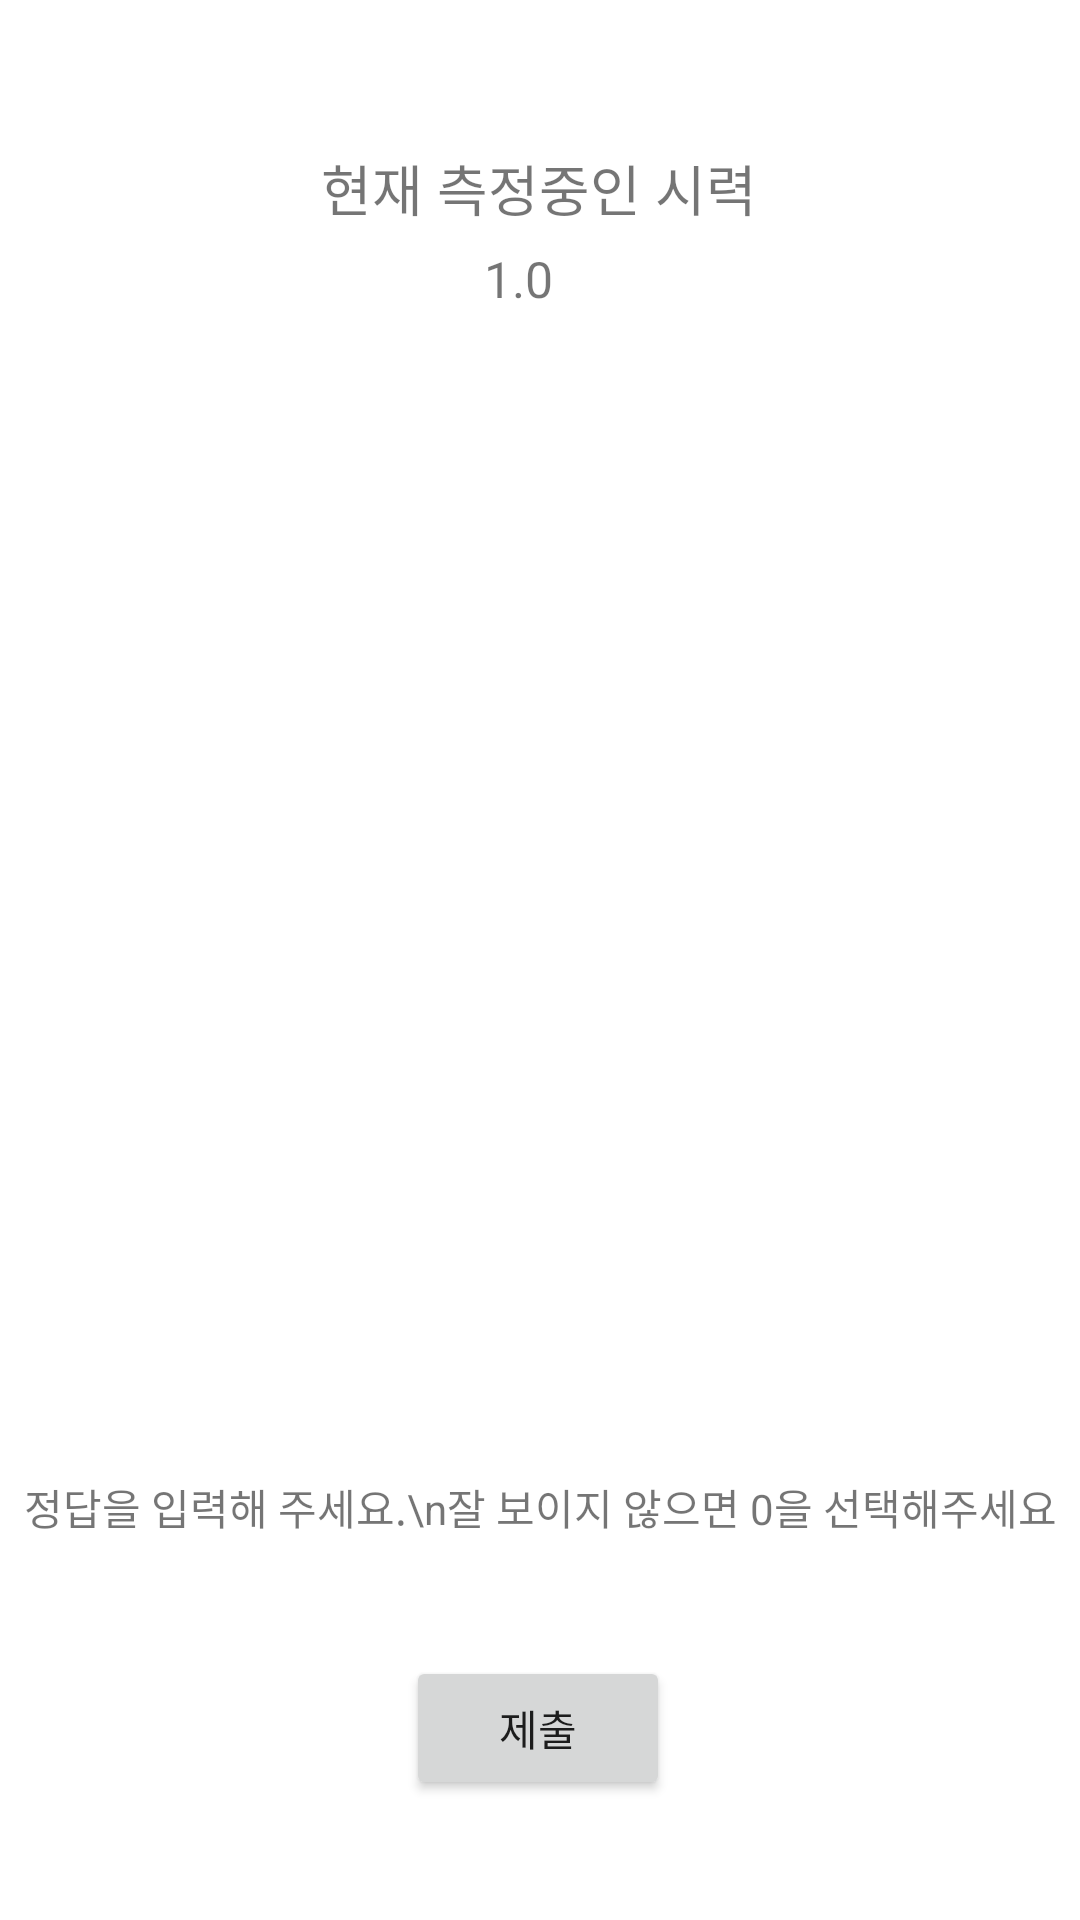

The Android layout XML behind this screen, and the referenced resources:
<!-- AndroidManifest.xml: application theme Theme.Eyesight_Test -->
<!-- res/layout/activity_check_eyesight.xml -->
<?xml version="1.0" encoding="utf-8"?>
<androidx.constraintlayout.widget.ConstraintLayout xmlns:android="http://schemas.android.com/apk/res/android"
    xmlns:app="http://schemas.android.com/apk/res-auto"
    xmlns:tools="http://schemas.android.com/tools"
    android:layout_width="match_parent"
    android:layout_height="match_parent"
    tools:context=".Check_eyesight">

    <ImageView
        android:id="@+id/calc_question_image"
        android:layout_width="210dp"
        android:layout_height="200dp"
        android:layout_marginBottom="124dp"
        app:layout_constraintBottom_toTopOf="@+id/textView3"
        app:layout_constraintEnd_toEndOf="parent"
        app:layout_constraintHorizontal_bias="0.497"
        app:layout_constraintStart_toStartOf="parent" />

    <TextView
        android:id="@+id/textView3"
        android:layout_width="wrap_content"
        android:layout_height="wrap_content"
        android:layout_marginBottom="48dp"
        android:gravity="center"
        android:text="정답을 입력해 주세요.\n잘 보이지 않으면 0을 선택해주세요"
        app:layout_constraintBottom_toTopOf="@+id/sight_check_group"
        app:layout_constraintEnd_toEndOf="parent"
        app:layout_constraintStart_toStartOf="parent" />

    <RadioGroup
        android:id="@+id/sight_check_group"
        android:layout_width="match_parent"
        android:layout_height="0dp"
        android:layout_marginBottom="107dp"
        android:orientation="horizontal"
        android:paddingLeft="20dp"
        android:paddingRight="20dp"
        app:layout_constraintBottom_toBottomOf="parent"
        app:layout_constraintEnd_toEndOf="parent"
        app:layout_constraintHorizontal_bias="0.0"
        app:layout_constraintStart_toStartOf="parent"
        app:layout_constraintTop_toBottomOf="@+id/textView5">

        <RadioButton
            android:id="@+id/choice1"
            android:layout_width="wrap_content"
            android:layout_height="wrap_content"
            android:layout_weight="1"
            android:text="1" />

        <RadioButton
            android:id="@+id/choice2"
            android:layout_width="wrap_content"
            android:layout_height="wrap_content"
            android:layout_weight="1"
            android:text="2" />

        <RadioButton
            android:id="@+id/choice3"
            android:layout_width="wrap_content"
            android:layout_height="wrap_content"
            android:layout_weight="1"
            android:text="3" />

        <RadioButton
            android:id="@+id/choice4"
            android:layout_width="wrap_content"
            android:layout_height="wrap_content"
            android:layout_weight="1"
            android:text="4" />
    </RadioGroup>

    <Button
        android:id="@+id/submitBtn"
        android:layout_width="wrap_content"
        android:layout_height="wrap_content"
        android:layout_marginBottom="40dp"
        android:text="제출"
        app:layout_constraintBottom_toBottomOf="parent"
        app:layout_constraintEnd_toEndOf="parent"
        app:layout_constraintHorizontal_bias="0.498"
        app:layout_constraintStart_toStartOf="parent" />

    <TextView
        android:id="@+id/textView4"
        android:layout_width="wrap_content"
        android:layout_height="wrap_content"
        android:layout_marginTop="49dp"
        android:layout_marginBottom="485dp"
        android:gravity="center"
        android:text="현재 측정중인 시력"
        android:textSize="55px"
        app:layout_constraintBottom_toTopOf="@+id/sight_check_group"
        app:layout_constraintEnd_toEndOf="parent"
        app:layout_constraintHorizontal_bias="0.498"
        app:layout_constraintStart_toStartOf="parent"
        app:layout_constraintTop_toTopOf="parent" />

    <TextView
        android:id="@+id/textView5"
        android:layout_width="wrap_content"
        android:layout_height="wrap_content"
        android:layout_marginTop="80dp"
        android:layout_marginEnd="68dp"
        android:layout_marginBottom="455dp"
        android:gravity="center"
        android:text="1.0"
        android:textSize="50px"
        app:layout_constraintBottom_toTopOf="@+id/sight_check_group"
        app:layout_constraintEnd_toEndOf="@+id/textView4"
        app:layout_constraintTop_toTopOf="parent" />


</androidx.constraintlayout.widget.ConstraintLayout>
<!-- resources referenced by this layout -->
<resources>
  <style name="Theme.Eyesight_Test" parent="Theme.MaterialComponents.DayNight.DarkActionBar">
          
          <item name="colorPrimary">@color/purple_500</item>
          <item name="colorPrimaryVariant">@color/purple_700</item>
          <item name="colorOnPrimary">@color/white</item>
          
          <item name="colorSecondary">@color/teal_200</item>
          <item name="colorSecondaryVariant">@color/teal_700</item>
          <item name="colorOnSecondary">@color/black</item>
          
          <item name="android:statusBarColor" tools:targetApi="l">?attr/colorPrimaryVariant</item>
          
      </style>
  <!-- not gathered from this repository: default colours our renderer supplied (Android Studio template values) -->
  <color name="purple_500">#FF6200EE</color>
  <color name="purple_700">#FF3700B3</color>
  <color name="teal_200">#FF03DAC5</color>
  <color name="teal_700">#FF018786</color>
  <color name="black">#FF000000</color>
  <color name="white">#FFFFFFFF</color>
</resources>
